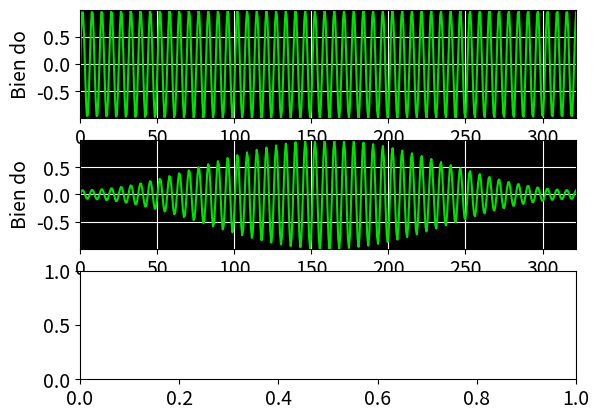

Here is the Python script that generated this plot: (Note: this script raises an exception after producing the figure.)
import numpy as np
import matplotlib.pyplot as plt
import matplotlib

class SinFFT:
    def __init__(self):
        self.nfft = 512
        # Sampling Frequency
        self.rate = 2000
        # Sine frequency
        self.F0 = 200

    def create_sin(self):
        self.datasin = np.zeros(self.nfft)
        #Timinig axe
        self.time = np.linspace(0, 2.0 * np.pi * self.F0 * self.nfft / self.rate, num = self.nfft)
        self.datasin = np.sin(self.time)
        self.hamming = np.hamming(self.nfft)
        self.data = np.multiply(self.datasin, self.hamming)

    def plot_signal(self):
        SMALL_SIZE = 14
        matplotlib.rc('font', size = SMALL_SIZE)
        matplotlib.rc('axes', titlesize = SMALL_SIZE)
        plt.subplot(311)
        plt.xlim(self.time[0], self.time[-1])
        plt.ylim(np.min(self.datasin), np.max(self.datasin))
        plt.fill_between(self.time, np.min(self.datasin), np.max(self.datasin), color = 'k')
        plt.plot(self.time, self.datasin, color = '#00E100')
        plt.grid(color = 'w')
        plt.xlabel('Time in second')
        plt.ylabel('Bien do')
        plt.subplot(312)
        plt.xlim(self.time[0], self.time[-1])
        plt.ylim(np.min(self.data), np.max(self.data))
        plt.fill_between(self.time, np.min(self.data), np.max(self.data), color = 'k')
        plt.plot(self.time, self.data, color = '#00E100')
        plt.grid(color = 'w')
        plt.xlabel('Time in Second')
        plt.ylabel('Bien do')

    def _calculate_frequencies(self, data):
        data_freq = np.fft.fft(data, self.nfft)
        magSpectrum = np.abs(data_freq)
        self.magDb = 20.0 * np.log10(magSpectrum / max(magSpectrum))
        return self.magDb

    def plot_spectrum(self):
        plt.subplot(313)
        magDb = self._calculate_frequencies(self.data)
        minDb = min(magDb)
        maxDb = max(magDb)
        #Frequency axe scalar
        frequency = np.linspace(0, (self.rate / 2), num = (self.nfft) /2 -1)
        #Background in Black
        plt.fill_between(frequency, minDb, maxDb, color = 'k')
        plt.plot(frequency, magDb[0:self.nfft /2 -1], color = '#00E100')
        plt.xlim(0, self.rate / 2.0)
        plt.ylim(minDb, maxDb)
        plt.grid(color = 'w')
        plt.xlabel('Frequency in Hz')
        plt.ylabel('Magnitude in  dB')
        plt.show()

if __name__ == "__main__":
    specsin = SinFFT()
    creates = specsin.create_sin()
    drawsin = specsin.plot_signal()
    plotspec = specsin.plot_spectrum()